Labelled photos from "room_classification", an image-classification folder in gesstalt/BRIDGE. The possible labels are: bathroom, bedroom, hall, kitchen, living room.

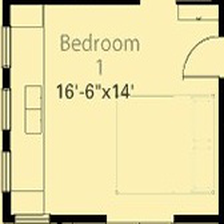
Label: bedroom

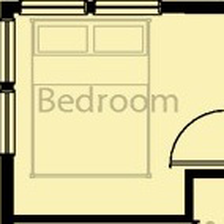
Label: bedroom

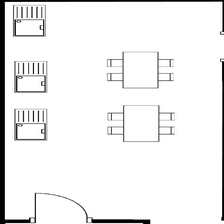
Label: kitchen

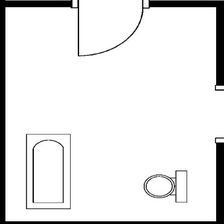
Label: bathroom

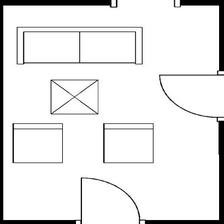
Label: living room

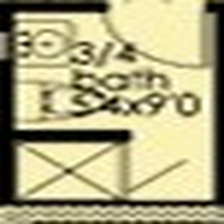
Label: bathroom
